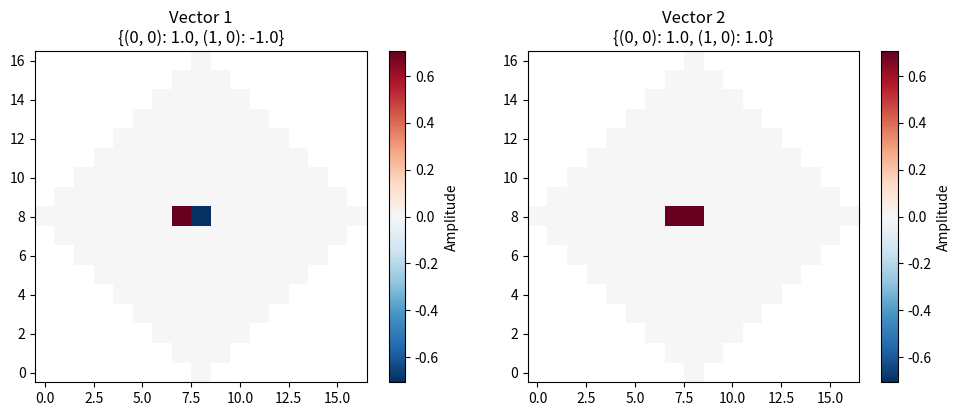
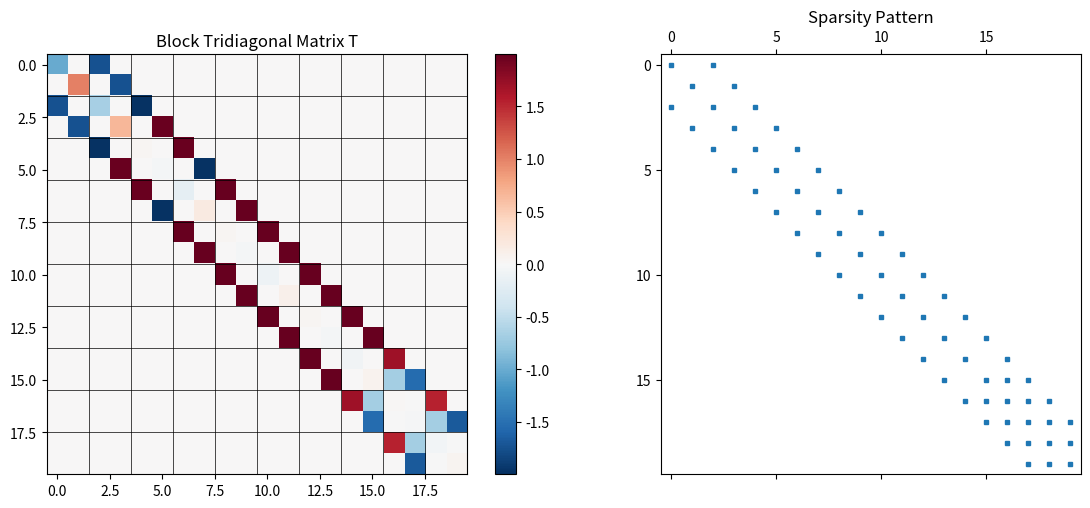
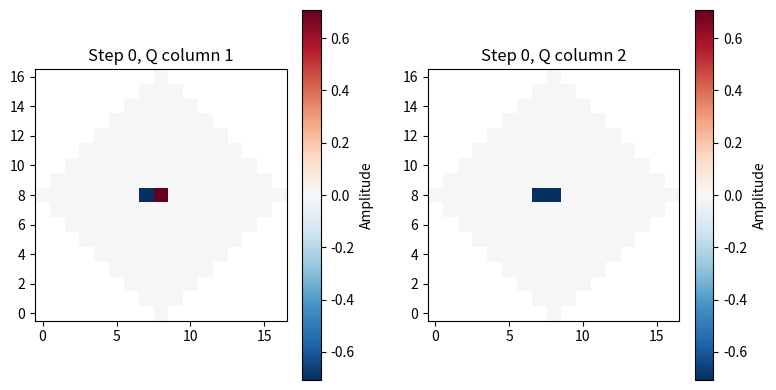

These figures' Python source, in order:
import numpy as np
import matplotlib.pyplot as plt
from typing import List, Dict, Tuple, Optional

"""
Block Lanczos Implementation with Dictionary-based Initial Vectors
==================================================================

Supports arbitrary initial vectors specified as dictionaries mapping
coordinates to amplitudes. This allows for superposition states and
negative amplitudes.

Example usage:
    # Two initial vectors with custom amplitudes
    initial_vectors = [
        {(0, 0): 1.0, (1, 0): -1.0},   # Antisymmetric superposition
        {(3, 3): 1.0, (3, 4): 0.5},    # Another superposition
    ]
    results = block_lanczos(initial_vectors, N=10)
"""


# ============ Mapping Functions ============

def unified_mapping(initial_vectors: List[Dict[Tuple[int, int], float]], N: int, forbidden = None):
    """
    Creates unified coordinate mapping from initial vectors.
    Grows outward from ALL seed coordinates using BFS.
    
    Parameters:
    -----------
    initial_vectors : list of dicts
        Each dict maps (x, y) -> amplitude for one initial vector
    N : int
        Lattice size parameter: max_pts = 1 + 2*N*(N+1)
    
    Returns:
    --------
    coords_all : list of tuples
        Sorted list of all coordinates in the mapping
    coord_to_index : dict
        Maps (x, y) -> index in the coordinate list
    """
    # Collect all coordinates from initial vectors
    if forbidden is None:
        forbidden = set()
    else:
        forbidden = set(tuple(map(int, c)) for c in forbidden)
    
    seed_coords = set()
    for vec_dict in initial_vectors:
        for coord in vec_dict.keys():
            seed_coords.add(tuple(map(int, coord)))
    
    coord_set = set(seed_coords)
    coord_queue = list(seed_coords)
    
    max_pts = 1 + 2 * N * (N + 1)
    visited = set()
    i = 0
    
    # BFS expansion from all seeds
    while len(coord_set) < max_pts and i < len(coord_queue):
        x, y = coord_queue[i]
        
        if (x, y) in visited:
            i += 1
            continue
        
        neighbors = [(x+1, y), (x, y+1), (x-1, y), (x, y-1)]
        for nx, ny in neighbors:
            new_coord = (nx, ny)
            if new_coord in forbidden:
                continue
            if new_coord not in coord_set and len(coord_set) < max_pts:
                coord_set.add(new_coord)
                coord_queue.append(new_coord)
        
        visited.add((x, y))
        i += 1
    
    # Consistent ordering
    coords_all = sorted(coord_set, key=lambda t: (t[0], t[1]))
    coord_to_index = {c: i for i, c in enumerate(coords_all)}
    
    return coords_all, coord_to_index


def parse_initial_vectors(initial_vectors: List[Dict[Tuple[int, int], float]], 
                          coord_to_index: Dict, n: int) -> np.ndarray:
    """
    Convert list of amplitude dictionaries to Q0 matrix.
    
    Parameters:
    -----------
    initial_vectors : list of dicts
        Each dict maps (x, y) -> amplitude
    coord_to_index : dict
        Global coordinate to index mapping
    n : int
        Total number of lattice sites
    
    Returns:
    --------
    Q0 : ndarray of shape (n, num_vectors)
        Initial vectors as columns
    """
    num_vectors = len(initial_vectors)
    Q0 = np.zeros((n, num_vectors), dtype=float)
    
    for col, vec_dict in enumerate(initial_vectors):
        for coord, amplitude in vec_dict.items():
            coord = tuple(map(int, coord))
            if coord in coord_to_index:
                idx = coord_to_index[coord]
                Q0[idx, col] = amplitude
            else:
                print(f"Warning: coordinate {coord} not in mapping, skipping")
    
    return Q0


# ============ Hamiltonian Functions ============

def apply_H(v: np.ndarray, coord_to_index: Dict, coords_all: List) -> np.ndarray:
    """
    Apply tight-binding Hamiltonian (nearest-neighbor hopping) to vector v.
    H|i> = sum over neighbors j of |j>
    
    Parameters:
    -----------
    v : ndarray
        Input vector
    coord_to_index : dict
        Coordinate to index mapping
    coords_all : list
        List of all coordinates
    
    Returns:
    --------
    Av : ndarray
        H applied to v
    """
    v = np.asarray(v, dtype=float)
    Av = np.zeros_like(v)
    
    for idx, (x, y) in enumerate(coords_all):
        amp = v[idx]
        if amp == 0:
            continue
        for nx, ny in ((x+1, y), (x, y+1), (x-1, y), (x, y-1)):
            j = coord_to_index.get((nx, ny))
            if j is not None:
                Av[j] += amp
    return Av


def build_full_hamiltonian(coords_all: List, coord_to_index: Dict) -> np.ndarray:
    """
    Build the full Hamiltonian matrix for verification.
    
    Parameters:
    -----------
    coords_all : list
        List of all coordinates
    coord_to_index : dict
        Coordinate to index mapping
    
    Returns:
    --------
    H : ndarray
        Full Hamiltonian matrix
    """
    n = len(coords_all)
    H = np.zeros((n, n), dtype=float)
    
    for idx, (x, y) in enumerate(coords_all):
        for nx, ny in ((x+1, y), (x, y+1), (x-1, y), (x, y-1)):
            j = coord_to_index.get((nx, ny))
            if j is not None:
                H[idx, j] = 1.0
    return H



#Block Lanczos Algorithm 

def block_lanczos(initial_vectors: List[Dict[Tuple[int, int], float]], 
                  N: int, 
                  m_steps: Optional[int] = None, 
                  tol: float = 1e-10, 
                  normalize: bool = True,
                  verbose: bool = False,
                  forbidden=None) -> Dict:
    """
    Block Lanczos algorithm with dictionary-based initial vectors.
    
    Each initial vector is specified as a dictionary mapping coordinates
    to amplitudes, allowing for superposition states and negative amplitudes.
    
    Parameters:
    -----------
    initial_vectors : list of dicts
        Each dict maps (x, y) coordinates to amplitudes.
        Example: [{(0,0): 1.0, (1,0): -1.0}, {(3,3): 1.0}]
    N : int
        Lattice size parameter: max_pts = 1 + 2*N*(N+1)
    m_steps : int, optional
        Number of block Lanczos iterations (default: auto)
    tol : float
        Tolerance for rank detection
    normalize : bool
        Whether to normalize initial vectors before QR
    verbose : bool
        Print debug information
    
    Returns:
    --------
    dict with keys:
        'coords_all': list of all coordinates
        'coord_to_index': coordinate to index mapping
        'Q0': initial vectors matrix (before QR)
        'Qblocks': list of orthonormal Q blocks
        'As': list of diagonal blocks (A_k = Q_k^T H Q_k)
        'Bs': list of off-diagonal blocks
        'Ws': list of residual matrices
        'block_sizes': list of block sizes at each step
    """
    num_vectors = len(initial_vectors)
    
    # Step 1: Create unified mapping
    coords_all, coord_to_index = unified_mapping(initial_vectors, N, forbidden = forbidden)
    n = len(coords_all)
    
    if verbose:
        print(f"Lattice size: {n} sites")
        print(f"Number of initial vectors: {num_vectors}")
        for i, vec_dict in enumerate(initial_vectors):
            print(f"  Vector {i+1}: {vec_dict}")
    
    # Step 2: Parse initial vectors into Q0 matrix
    Q0 = parse_initial_vectors(initial_vectors, coord_to_index, n)
    
    # Step 3: Optionally normalize each vector
    if normalize:
        for j in range(Q0.shape[1]):
            norm = np.linalg.norm(Q0[:, j])
            if norm > tol:
                Q0[:, j] /= norm
                if verbose:
                    print(f"  Vector {j+1} normalized (original norm: {norm:.6f})")
    
    # Step 4: Orthonormalize via QR
    Q, R = np.linalg.qr(Q0, mode='reduced')
    
    # Check rank and remove linearly dependent vectors
    diag_R = np.abs(np.diag(R))
    initial_rank = np.sum(diag_R > tol)
    
    if verbose:
        print(f"QR decomposition: rank = {initial_rank}/{num_vectors}")
        print(f"R diagonal: {diag_R}")
    
    if initial_rank < num_vectors:
        print(f"Warning: Initial vectors are linearly dependent!")
        print(f"  Effective rank: {initial_rank}/{num_vectors}")
        keep_cols = diag_R > tol
        Q = Q[:, keep_cols]
    
    # Step 5: Set up iteration
    if m_steps is None:
        m_steps = min(N, n // max(1, Q.shape[1]))
    
    Qblocks = [Q.copy()]
    As = []
    Bs = []
    Ws = []
    block_sizes = [Q.shape[1]]
    
    Q_prev = None
    B_prev = None
    
    if verbose:
        print(f"\nRunning {m_steps} Block Lanczos iterations...")
        print("-" * 50)
    
    # Step 6: Block Lanczos iteration
    for step in range(m_steps):
        Q_curr = Qblocks[-1]
        b_curr = Q_curr.shape[1]
        
        if b_curr == 0:
            if verbose:
                print(f"Step {step}: Block size = 0, stopping")
            break
        
        # Apply H to each column of current Q block
        HQ = np.zeros((n, b_curr), dtype=float)
        for j in range(b_curr):
            HQ[:, j] = apply_H(Q_curr[:, j], coord_to_index, coords_all)
        
        # W = H*Q_k - Q_{k-1} * B_{k-1}^T
        if Q_prev is None:
            W = HQ.copy()
        else:
            W = HQ - Q_prev @ B_prev.T
        
        # A_k = Q_k^T * W (projection onto current block)
        A = Q_curr.T @ W
        As.append(A)
        
        # W = W - Q_k * A_k (remove component in current block)
        W = W - Q_curr @ A
        
        # Full reorthogonalization against ALL previous blocks
        for Qj in Qblocks:
            overlap = Qj.T @ W
            W = W - Qj @ overlap
        
        Ws.append(W.copy())
        
        # QR decomposition to get next orthonormal block
        Q_next, R_next = np.linalg.qr(W, mode='reduced')
        
        # Check for rank deficiency
        diag = np.abs(np.diag(R_next))
        rank = np.sum(diag > tol)
        
        if verbose:
            print(f"Step {step+1}:")
            print(f"  A shape: {A.shape}")
            print(f"  A =\n{A}")
            print(f"  Next rank: {rank}")
        
        if rank == 0:
            if verbose:
                print(f"  Invariant subspace reached!")
            break
        
        # Truncate if rank-deficient
        if rank < Q_next.shape[1]:
            keep = diag > tol
            Q_next = Q_next[:, keep]
            R_next = R_next[keep, :]
            if verbose:
                print(f"  Rank deficiency: keeping {rank} vectors")
        
        B_prev = R_next
        Bs.append(B_prev)
        block_sizes.append(Q_next.shape[1])
        
        if verbose:
            print(f"  B shape: {B_prev.shape}")
            print(f"  B =\n{B_prev}")
        
        Q_prev = Q_curr
        Qblocks.append(Q_next)
    
    if verbose:
        print("-" * 50)
        print(f"Block Lanczos complete:")
        print(f"  Total A blocks: {len(As)}")
        print(f"  Total B blocks: {len(Bs)}")
        print(f"  Block sizes: {block_sizes[:len(As)]}")
    
    return {
        'coords_all': coords_all,
        'coord_to_index': coord_to_index,
        'Q0': Q0,
        'Qblocks': Qblocks,
        'As': As,
        'Bs': Bs,
        'Ws': Ws,
        'block_sizes': block_sizes
    }


def single_seed_lanczos(seed_coord: Tuple[int, int], 
                        N: int, 
                        m_steps: Optional[int] = None,
                        tol: float = 1e-10) -> Dict:
    """
    Standard (non-block) Lanczos for a single seed point.
    Convenience wrapper around block_lanczos.
    
    Parameters:
    -----------
    seed_coord : tuple
        (x, y) coordinate of the seed
    N : int
        Lattice size parameter
    m_steps : int, optional
        Number of Lanczos iterations
    tol : float
        Tolerance for convergence
    
    Returns:
    --------
    dict with additional keys 'alphas' and 'betas' (scalar values)
    """
    initial_vectors = [{seed_coord: 1.0}]
    results = block_lanczos(initial_vectors, N, m_steps, tol)
    
    # Extract scalar alphas and betas from 1x1 blocks
    results['alphas'] = np.array([A[0, 0] for A in results['As']])
    results['betas'] = np.array([B[0, 0] for B in results['Bs']]) if results['Bs'] else np.array([])
    
    return results


# ============ Block Tridiagonal Matrix ============

def build_block_tridiagonal(As: List[np.ndarray], 
                            Bs: List[np.ndarray], 
                            block_sizes: Optional[List[int]] = None) -> np.ndarray:
    """
    Build the full block-tridiagonal matrix T from A and B blocks.
    
    Structure:
        T = | A_0   B_0^T   0      0    ... |
            | B_0   A_1     B_1^T  0    ... |
            | 0     B_1     A_2    B_2^T... |
            | ...                           |
    
    Parameters:
    -----------
    As : list of ndarray
        Diagonal blocks
    Bs : list of ndarray
        Off-diagonal blocks
    block_sizes : list of int, optional
        Block sizes (inferred from As if not provided)
    
    Returns:
    --------
    T : ndarray
        Block tridiagonal matrix
    """
    if len(As) == 0:
        return np.array([[]])
    
    # Infer block sizes from A blocks if not provided
    if block_sizes is None:
        block_sizes = [A.shape[0] for A in As]
    else:
        block_sizes = block_sizes[:len(As)]
    
    # Compute offsets
    offsets = [0]
    for bs in block_sizes:
        offsets.append(offsets[-1] + bs)
    
    total_dim = offsets[-1]
    T = np.zeros((total_dim, total_dim), dtype=float)
    
    # Fill diagonal A blocks
    for i, A in enumerate(As):
        r0, r1 = offsets[i], offsets[i+1]
        T[r0:r1, r0:r1] = A
    
    # Fill off-diagonal B blocks
    for i, B in enumerate(Bs):
        if i + 1 >= len(offsets):
            continue
        
        r0_curr = offsets[i]
        r1_curr = offsets[i+1]
        r0_next = offsets[i+1]
        r1_next = offsets[i+2] if i+2 < len(offsets) else offsets[-1]
        
        bs_curr = r1_curr - r0_curr
        bs_next = r1_next - r0_next
        
        # Handle potential shape mismatches
        rows_to_use = min(B.shape[0], bs_next)
        cols_to_use = min(B.shape[1], bs_curr)
        B_use = B[:rows_to_use, :cols_to_use]
        
        # B below diagonal
        T[r0_next:r0_next+rows_to_use, r0_curr:r0_curr+cols_to_use] = B_use
        # B^T above diagonal
        T[r0_curr:r0_curr+cols_to_use, r0_next:r0_next+rows_to_use] = B_use.T
    
    return T


# ============ Verification Functions ============

def verify_lanczos_relation(results: Dict) -> Dict:
    """
    Verify that T = Q^T H Q (the fundamental Lanczos relation).
    
    Parameters:
    -----------
    results : dict
        Output from block_lanczos
    
    Returns:
    --------
    dict with verification metrics
    """
    coords_all = results['coords_all']
    coord_to_index = results['coord_to_index']
    Qblocks = results['Qblocks']
    As = results['As']
    Bs = results['Bs']
    block_sizes = results['block_sizes']
    
    # Build full matrices
    H = build_full_hamiltonian(coords_all, coord_to_index)
    Q_full = np.hstack(Qblocks[:len(As)])
    T = build_block_tridiagonal(As, Bs, block_sizes)
    
    if T.size == 0:
        return {'error': 'T is empty'}
    
    # Compute Q^T H Q
    H_proj = Q_full.T @ H @ Q_full
    
    # Metrics
    metrics = {}
    metrics['T_shape'] = T.shape
    metrics['H_proj_shape'] = H_proj.shape
    metrics['Q_full_shape'] = Q_full.shape
    
    # Symmetry check
    metrics['T_symmetry_error'] = np.max(np.abs(T - T.T))
    
    # Orthonormality check
    QtQ = Q_full.T @ Q_full
    metrics['orthonormality_error'] = np.max(np.abs(QtQ - np.eye(QtQ.shape[0])))
    
    # Lanczos relation check
    if T.shape == H_proj.shape:
        metrics['lanczos_relation_error'] = np.max(np.abs(T - H_proj))
        
        # Eigenvalue comparison
        T_eigs = np.sort(np.linalg.eigvalsh(T))
        H_proj_eigs = np.sort(np.linalg.eigvalsh(H_proj))
        metrics['eigenvalue_error'] = np.max(np.abs(T_eigs - H_proj_eigs))
        metrics['T_eigenvalues'] = T_eigs
        metrics['H_proj_eigenvalues'] = H_proj_eigs
    else:
        metrics['lanczos_relation_error'] = float('inf')
        metrics['shape_mismatch'] = True
    
    # Full H eigenvalues for comparison
    H_eigs = np.sort(np.linalg.eigvalsh(H))
    metrics['H_eigenvalues'] = H_eigs
    metrics['H_eig_range'] = (H_eigs[0], H_eigs[-1])
    
    return metrics


# ============ Visualization Functions ============

def plot_vector_on_lattice(coords: List, vec: np.ndarray, 
                           title: str = "Vector on Lattice", 
                           cmap: str = 'RdBu_r',
                           show_sign: bool = True):
    """Plot a vector as a heatmap on the lattice."""
    coords = np.asarray(coords, dtype=int)
    coords = coords - coords.min(axis=0)
    W = coords[:, 0].max() + 1
    H = coords[:, 1].max() + 1
    
    grid = np.full((H, W), np.nan)
    
    if show_sign:
        for (x, y), a in zip(coords, vec):
            grid[y, x] = a
        vmax = np.nanmax(np.abs(grid))
        vmin = -vmax
    else:
        for (x, y), a in zip(coords, np.abs(vec)):
            grid[y, x] = a
        vmax = np.nanmax(grid)
        vmin = 0
    
    plt.figure(figsize=(8, 6))
    plt.imshow(grid, origin='lower', interpolation='nearest', 
               cmap=cmap, vmin=vmin, vmax=vmax)
    plt.colorbar(label='Amplitude')
    plt.title(title)
    plt.xlabel('x')
    plt.ylabel('y')
    plt.tight_layout()
    plt.show()


def plot_initial_vectors(results: Dict, initial_vectors: List[Dict]):
    """Plot initial vectors on the lattice."""
    coords_all = results['coords_all']
    Q0 = results['Q0']
    
    coords = np.asarray(coords_all, dtype=int)
    coords = coords - coords.min(axis=0)
    W = coords[:, 0].max() + 1
    H = coords[:, 1].max() + 1
    
    num_vecs = Q0.shape[1]
    fig, axes = plt.subplots(1, num_vecs, figsize=(5*num_vecs, 4))
    if num_vecs == 1:
        axes = [axes]
    
    for j, ax in enumerate(axes):
        grid = np.full((H, W), np.nan)
        vec = Q0[:, j]
        
        for (x, y), amp in zip(coords, vec):
            grid[y, x] = amp
        
        vmax = np.nanmax(np.abs(grid))
        if vmax == 0:
            vmax = 1
        im = ax.imshow(grid, origin='lower', cmap='RdBu_r', 
                       vmin=-vmax, vmax=vmax, interpolation='nearest')
        plt.colorbar(im, ax=ax, label='Amplitude')
        ax.set_title(f'Vector {j+1}\n{initial_vectors[j]}')
    
    plt.tight_layout()
    plt.show()


def plot_Qblock_heatmaps(coords: List, Qblock: np.ndarray, 
                         step: Optional[int] = None, 
                         cmap: str = 'RdBu_r'):
    """Plot each column of a Q block as a separate heatmap."""
    coords = np.asarray(coords, dtype=int)
    coords = coords - coords.min(axis=0)
    W = coords[:, 0].max() + 1
    H = coords[:, 1].max() + 1
    
    num_cols = Qblock.shape[1]
    fig, axes = plt.subplots(1, num_cols, figsize=(4*num_cols, 4))
    if num_cols == 1:
        axes = [axes]
    
    for j, ax in enumerate(axes):
        grid = np.full((H, W), np.nan)
        vec = Qblock[:, j]
        
        for (x, y), a in zip(coords, vec):
            grid[y, x] = a
        
        vmax = np.nanmax(np.abs(grid))
        if vmax == 0:
            vmax = 1
        im = ax.imshow(grid, origin='lower', interpolation='nearest', 
                       cmap=cmap, vmin=-vmax, vmax=vmax)
        plt.colorbar(im, ax=ax, label='Amplitude')
        title = f"Q column {j+1}"
        if step is not None:
            title = f"Step {step}, " + title
        ax.set_title(title)
    
    plt.tight_layout()
    plt.show()


def plot_T_structure(T: np.ndarray, block_sizes: List[int]):
    """Visualize block tridiagonal matrix."""
    fig, axes = plt.subplots(1, 2, figsize=(12, 5))
    
    # Full matrix
    ax = axes[0]
    vmax = np.max(np.abs(T)) if T.size > 0 else 1
    im = ax.imshow(T, cmap='RdBu_r', vmin=-vmax, vmax=vmax)
    plt.colorbar(im, ax=ax)
    ax.set_title('Block Tridiagonal Matrix T')
    
    # Draw block boundaries
    offset = 0
    for bs in block_sizes[:-1]:
        offset += bs
        ax.axhline(offset - 0.5, color='k', linewidth=0.5)
        ax.axvline(offset - 0.5, color='k', linewidth=0.5)
    
    # Sparsity pattern
    ax = axes[1]
    ax.spy(np.abs(T) > 1e-10, markersize=3)
    ax.set_title('Sparsity Pattern')
    
    plt.tight_layout()
    plt.show()




# ============ Example Usage ============

if __name__ == "__main__":
    print("=" * 60)
    print("EXAMPLE 1: Two single-site seeds")
    print("=" * 60)
    
    initial_vectors_1 = [
        {(0, 0): 1.0},
        {(3, 3): 1.0},
    ]
    
    results1 = block_lanczos(initial_vectors_1, N=8, m_steps=10, verbose=True)
    
    print("\nVerification:")
    metrics1 = verify_lanczos_relation(results1)
    print(f"  T = Q^T H Q error: {metrics1['lanczos_relation_error']:.2e}")
    print(f"  Orthonormality error: {metrics1['orthonormality_error']:.2e}")
    
    print("\n" + "=" * 60)
    print("EXAMPLE 2: Antisymmetric superposition")
    print("=" * 60)
    
    initial_vectors_2 = [
        {(0, 0): 1.0, (1, 0): -1.0},   # Antisymmetric
        {(0, 0): 1.0, (1, 0): 1.0},    # Symmetric
    ]
    
    results2 = block_lanczos(initial_vectors_2, N=8, m_steps=10, verbose=True)
    
    print("\nVerification:")
    metrics2 = verify_lanczos_relation(results2)
    print(f"  T = Q^T H Q error: {metrics2['lanczos_relation_error']:.2e}")
    print(f"  Orthonormality error: {metrics2['orthonormality_error']:.2e}")
    
    print("\n" + "=" * 60)
    print("EXAMPLE 3: Complex multi-site states")
    print("=" * 60)
    
    initial_vectors_3 = [
        {(0, 0): 1.0, (1, 0): -1.0, (0, 1): 1.0},
        {(2, 2): 1.0, (3, 2): -1.0, (2, 3): 1.0},
        {(5, 5): 1.0},
    ]
    
    results3 = block_lanczos(initial_vectors_3, N=10, m_steps=12, verbose=True)
    
    print("\nVerification:")
    metrics3 = verify_lanczos_relation(results3)
    print(f"  T = Q^T H Q error: {metrics3['lanczos_relation_error']:.2e}")
    print(f"  Orthonormality error: {metrics3['orthonormality_error']:.2e}")
    
    # Visualizations
    print("\n" + "=" * 60)
    print("Generating plots...")
    print("=" * 60)
    
    plot_initial_vectors(results2, initial_vectors_2)
    
    T = build_block_tridiagonal(results2['As'], results2['Bs'], results2['block_sizes'])
    if T.size > 0:
        plot_T_structure(T, results2['block_sizes'][:len(results2['As'])])
    
    plot_T_structure(T, results2['block_sizes'][:len(results2['As'])])
    plot_Qblock_heatmaps(results2['coords_all'], results2['Qblocks'][0], step=0)
